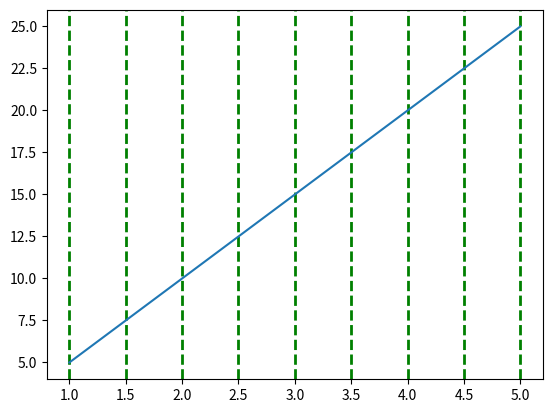

Generate this figure with matplotlib:
import matplotlib.pyplot as plt       
import numpy as np  

# plt.grid() make the plots easier to read by adding reference lines(grid lines)
# we can use just plt.grid() to create simple grid lines or you can customize them by adding arguments to the grid() function

x = np.array([1, 2, 3, 4, 5])
y = np.array([5, 10, 15, 20, 25])

# customize the grid lines
plt.grid(axis="x", # here we select the axis that we want to be shown and customized(we can write:axis="x", axis="y" or axis="both") 
        linewidth=2, # customize the linewidth of the grid lines (its 1 by default)
        linestyle="dashed", # customize the linestyle of the grid lines
        color="Green") # customize the color of the grid lines

plt.plot(x, y)
plt.show()
